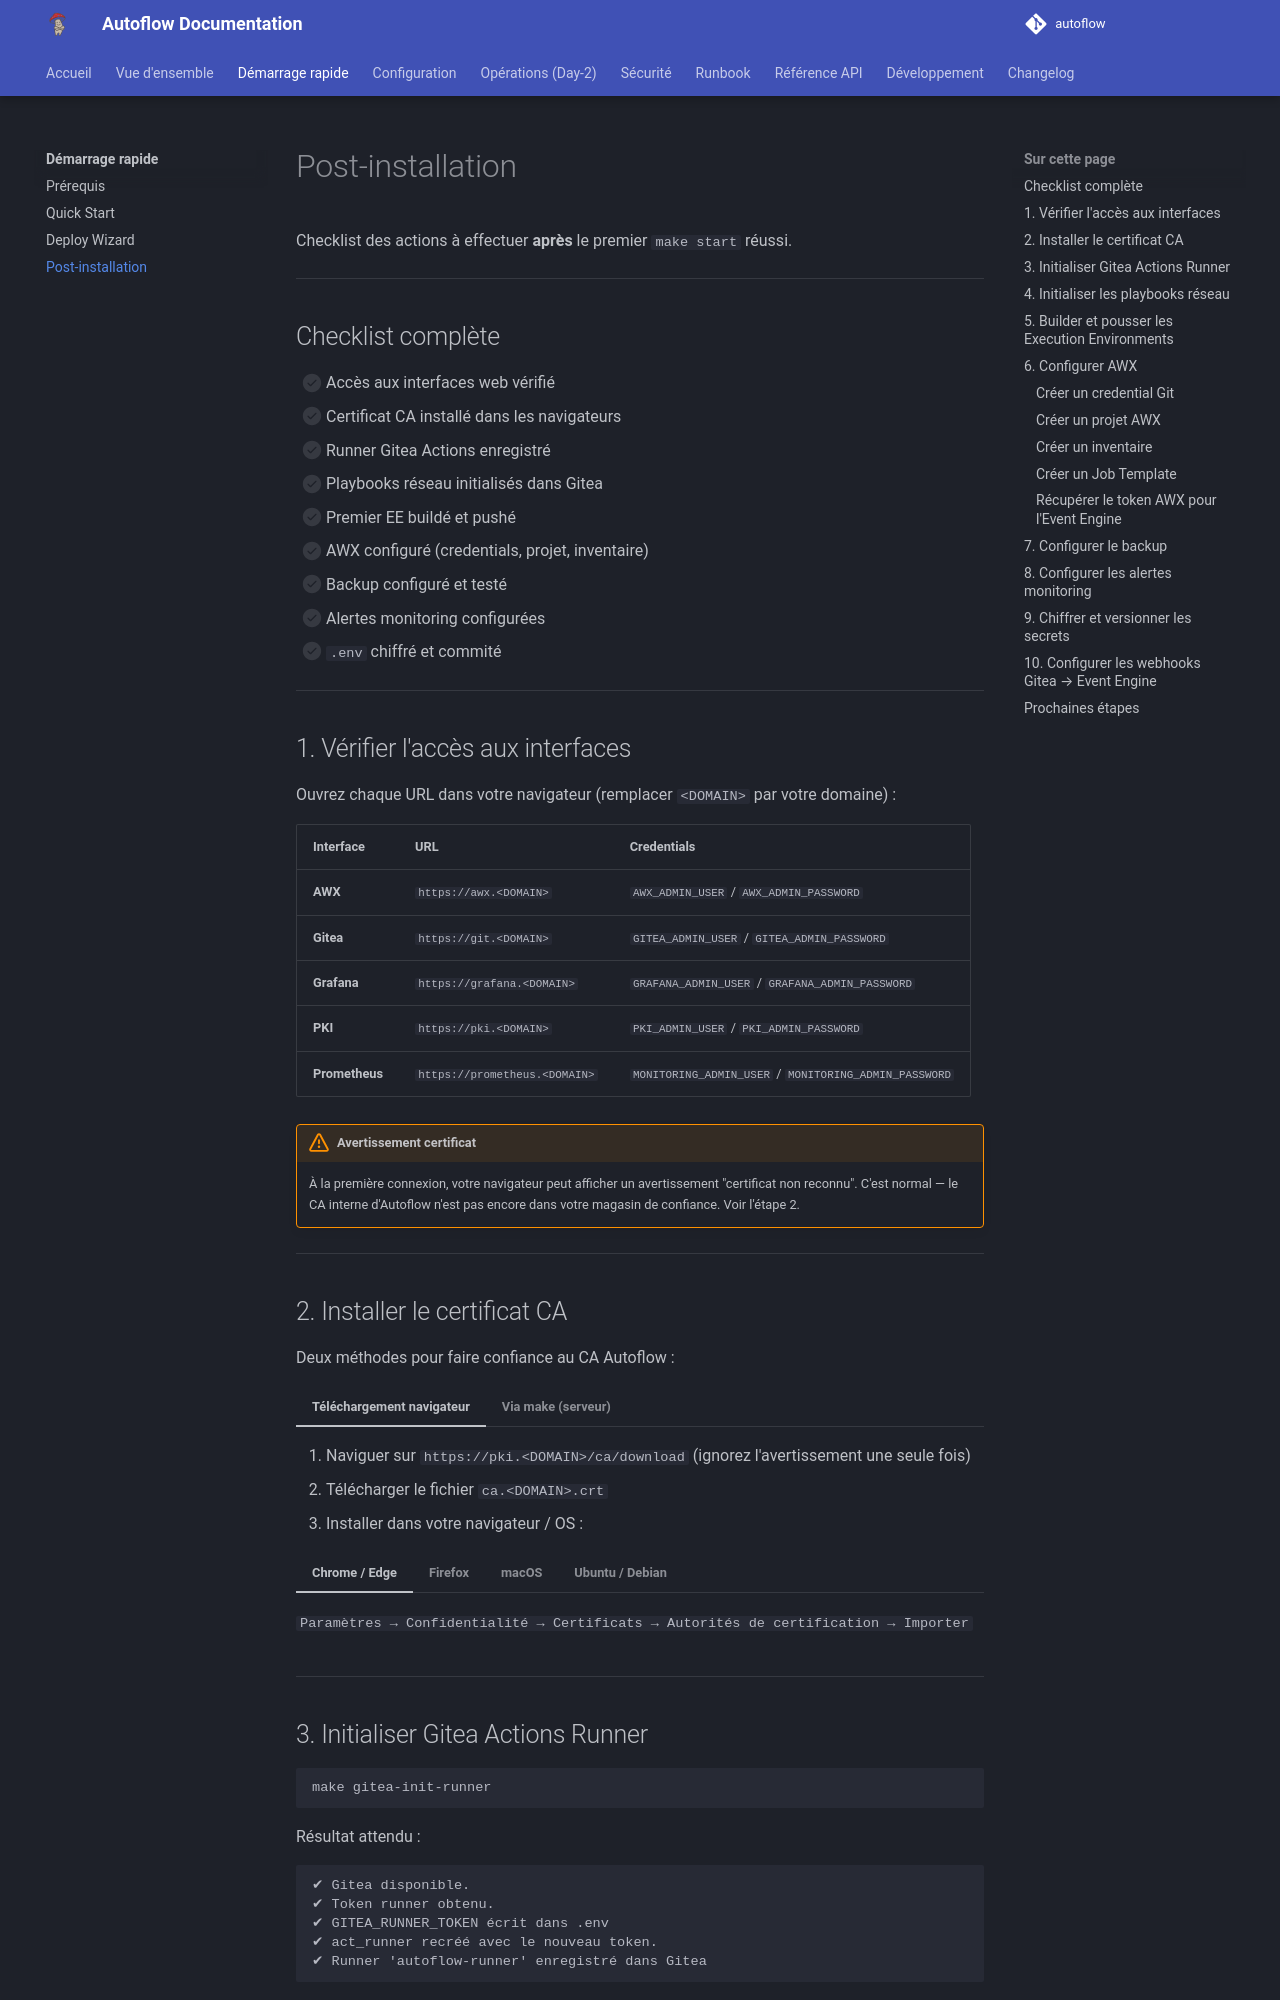

repository: Teachmemore-Ressources/autoflow · page: getting-started/post-install/index.html · generator: mkdocs

---
title: Post-installation
---

# Post-installation

Checklist des actions à effectuer **après** le premier `make start` réussi.

---

## Checklist complète

- [ ] Accès aux interfaces web vérifié
- [ ] Certificat CA installé dans les navigateurs
- [ ] Runner Gitea Actions enregistré
- [ ] Playbooks réseau initialisés dans Gitea
- [ ] Premier EE buildé et pushé
- [ ] AWX configuré (credentials, projet, inventaire)
- [ ] Backup configuré et testé
- [ ] Alertes monitoring configurées
- [ ] `.env` chiffré et commité

---

## 1. Vérifier l'accès aux interfaces

Ouvrez chaque URL dans votre navigateur (remplacer `<DOMAIN>` par votre domaine) :

| Interface | URL | Credentials |
|---|---|---|
| **AWX** | `https://awx.<DOMAIN>` | `AWX_ADMIN_USER` / `AWX_ADMIN_PASSWORD` |
| **Gitea** | `https://git.<DOMAIN>` | `GITEA_ADMIN_USER` / `GITEA_ADMIN_PASSWORD` |
| **Grafana** | `https://grafana.<DOMAIN>` | `GRAFANA_ADMIN_USER` / `GRAFANA_ADMIN_PASSWORD` |
| **PKI** | `https://pki.<DOMAIN>` | `PKI_ADMIN_USER` / `PKI_ADMIN_PASSWORD` |
| **Prometheus** | `https://prometheus.<DOMAIN>` | `MONITORING_ADMIN_USER` / `MONITORING_ADMIN_PASSWORD` |

!!! warning "Avertissement certificat"
    À la première connexion, votre navigateur peut afficher un avertissement "certificat non reconnu". C'est normal — le CA interne d'Autoflow n'est pas encore dans votre magasin de confiance. Voir l'étape 2.

---
